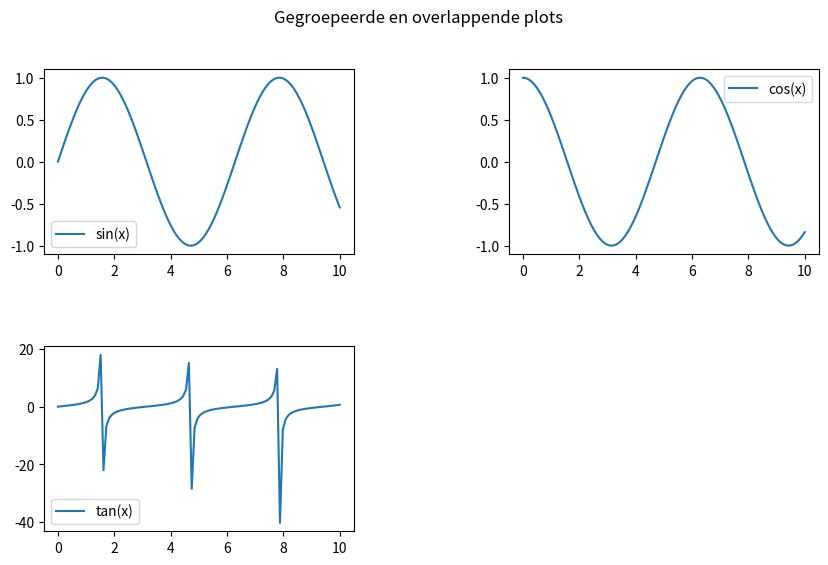

Python code for this plot:
import matplotlib.pyplot as plt
import numpy as np

# Data genereren voor de voorbeelden
x = np.linspace(0, 10, 100)
y1 = np.sin(x)
y2 = np.cos(x)
y3 = np.tan(x)

# Subplots maken
plt.figure(figsize=(10, 6))

# Eerste subplot
plt.subplot(2, 2, 1)
plt.plot(x, y1, label='sin(x)')
plt.legend()

# Tweede subplot
plt.subplot(2, 2, 2)
plt.plot(x, y2, label='cos(x)')
plt.legend()

# Derde subplot
plt.subplot(2, 2, 3)
plt.plot(x, y3, label='tan(x)')
plt.legend()

# Overlappen van de subplots
plt.subplots_adjust(wspace=0.5, hspace=0.5)  # Aanpassen van de ruimte tussen subplots

# Titel toevoegen aan het geheel
plt.suptitle('Gegroepeerde en overlappende plots')

# Weergeven van de grafieken
plt.show()